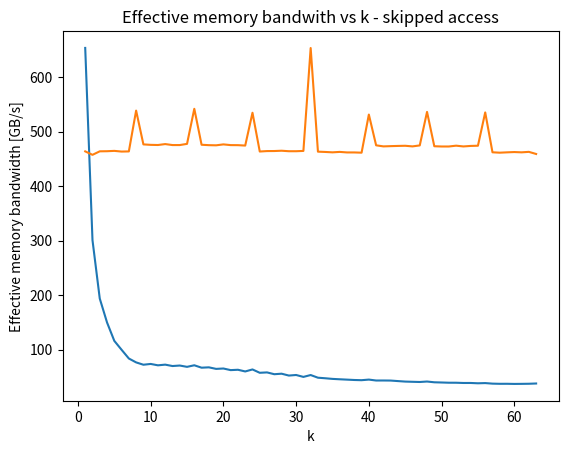

Write Python code to recreate this figure.
import matplotlib.pyplot as plt

k = list(range(1,64))
vals = [653.239014, 300.827301, 193.751511, 149.925034, 116.194633, 99.850235, 83.848656, 76.706726, 72.424408, 73.868881, 71.347878, 72.595284, 70.036186, 70.955536, 68.551842, 71.428574, 67.003548, 67.647552, 64.810562, 65.502190, 62.553764, 63.204468, 60.108196, 63.775513, 57.657658, 58.348732, 55.039562, 55.985817, 52.578541, 53.619305, 50.109615, 53.533195, 48.647011, 47.630390,46.457611, 45.756123, 45.107689, 44.446091, 44.081993, 45.180725, 43.489288, 43.520840, 43.401211, 42.447823, 41.536865, 41.146618, 40.785805, 41.631977, 40.246174, 39.867111, 39.445786, 39.414047, 38.969898, 38.986359, 38.412289, 38.784744, 37.762569, 37.447338, 37.491211, 37.243946, 37.363972, 37.545757, 38.019203]

plt.title("Effective memory bandwith vs k - strided access")
plt.plot(k, vals)
plt.xlabel("k")
plt.ylabel("Effective memory bandwidth [GB/s]")
plt.show()

k = list(range(1,64))
vals = [463.588959, 457.229950, 463.678558, 463.857788, 464.486145, 463.230988, 463.499420, 538.357971, 476.379456, 475.529999, 475.247528, 476.947388, 475.153320, 475.153320, 477.326843, 541.638306, 475.718414, 474.965240, 474.683441, 476.379364, 475.059265, 474.965240, 474.214447, 534.401978, 463.320343, 464.126740, 464.216522, 464.755829, 463.857605, 463.857605, 464.396149, 653.060974, 463.052124, 462.516693,461.804688, 462.605865, 461.627045, 461.627045, 461.183502, 531.090698, 474.683350, 472.719910, 473.185913, 473.559387, 473.839844, 472.719910, 474.495636, 535.953308, 472.999390, 472.533752, 472.533752, 474.027039, 472.626740, 473.559326, 473.933380, 534.997437, 461.893524, 461.183441, 461.804596, 462.338348, 461.804565, 462.694885, 458.802979]

plt.title("Effective memory bandwith vs k - skipped access")
plt.plot(k, vals)
plt.xlabel("k")
plt.ylabel("Effective memory bandwidth [GB/s]")
plt.show()
